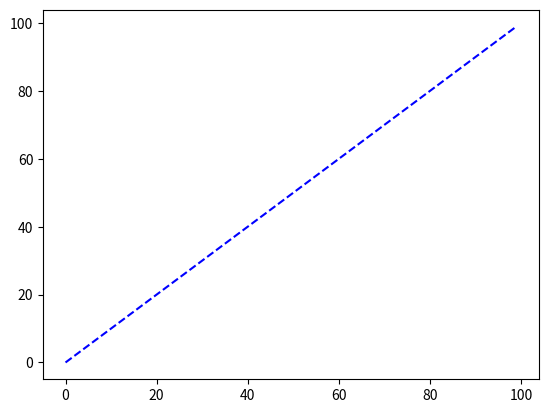

Python code for this plot:
import numpy as np
import matplotlib.pyplot as plt

datos= np.arange(0,100)

plt.plot(datos,"b--")
plt.show()